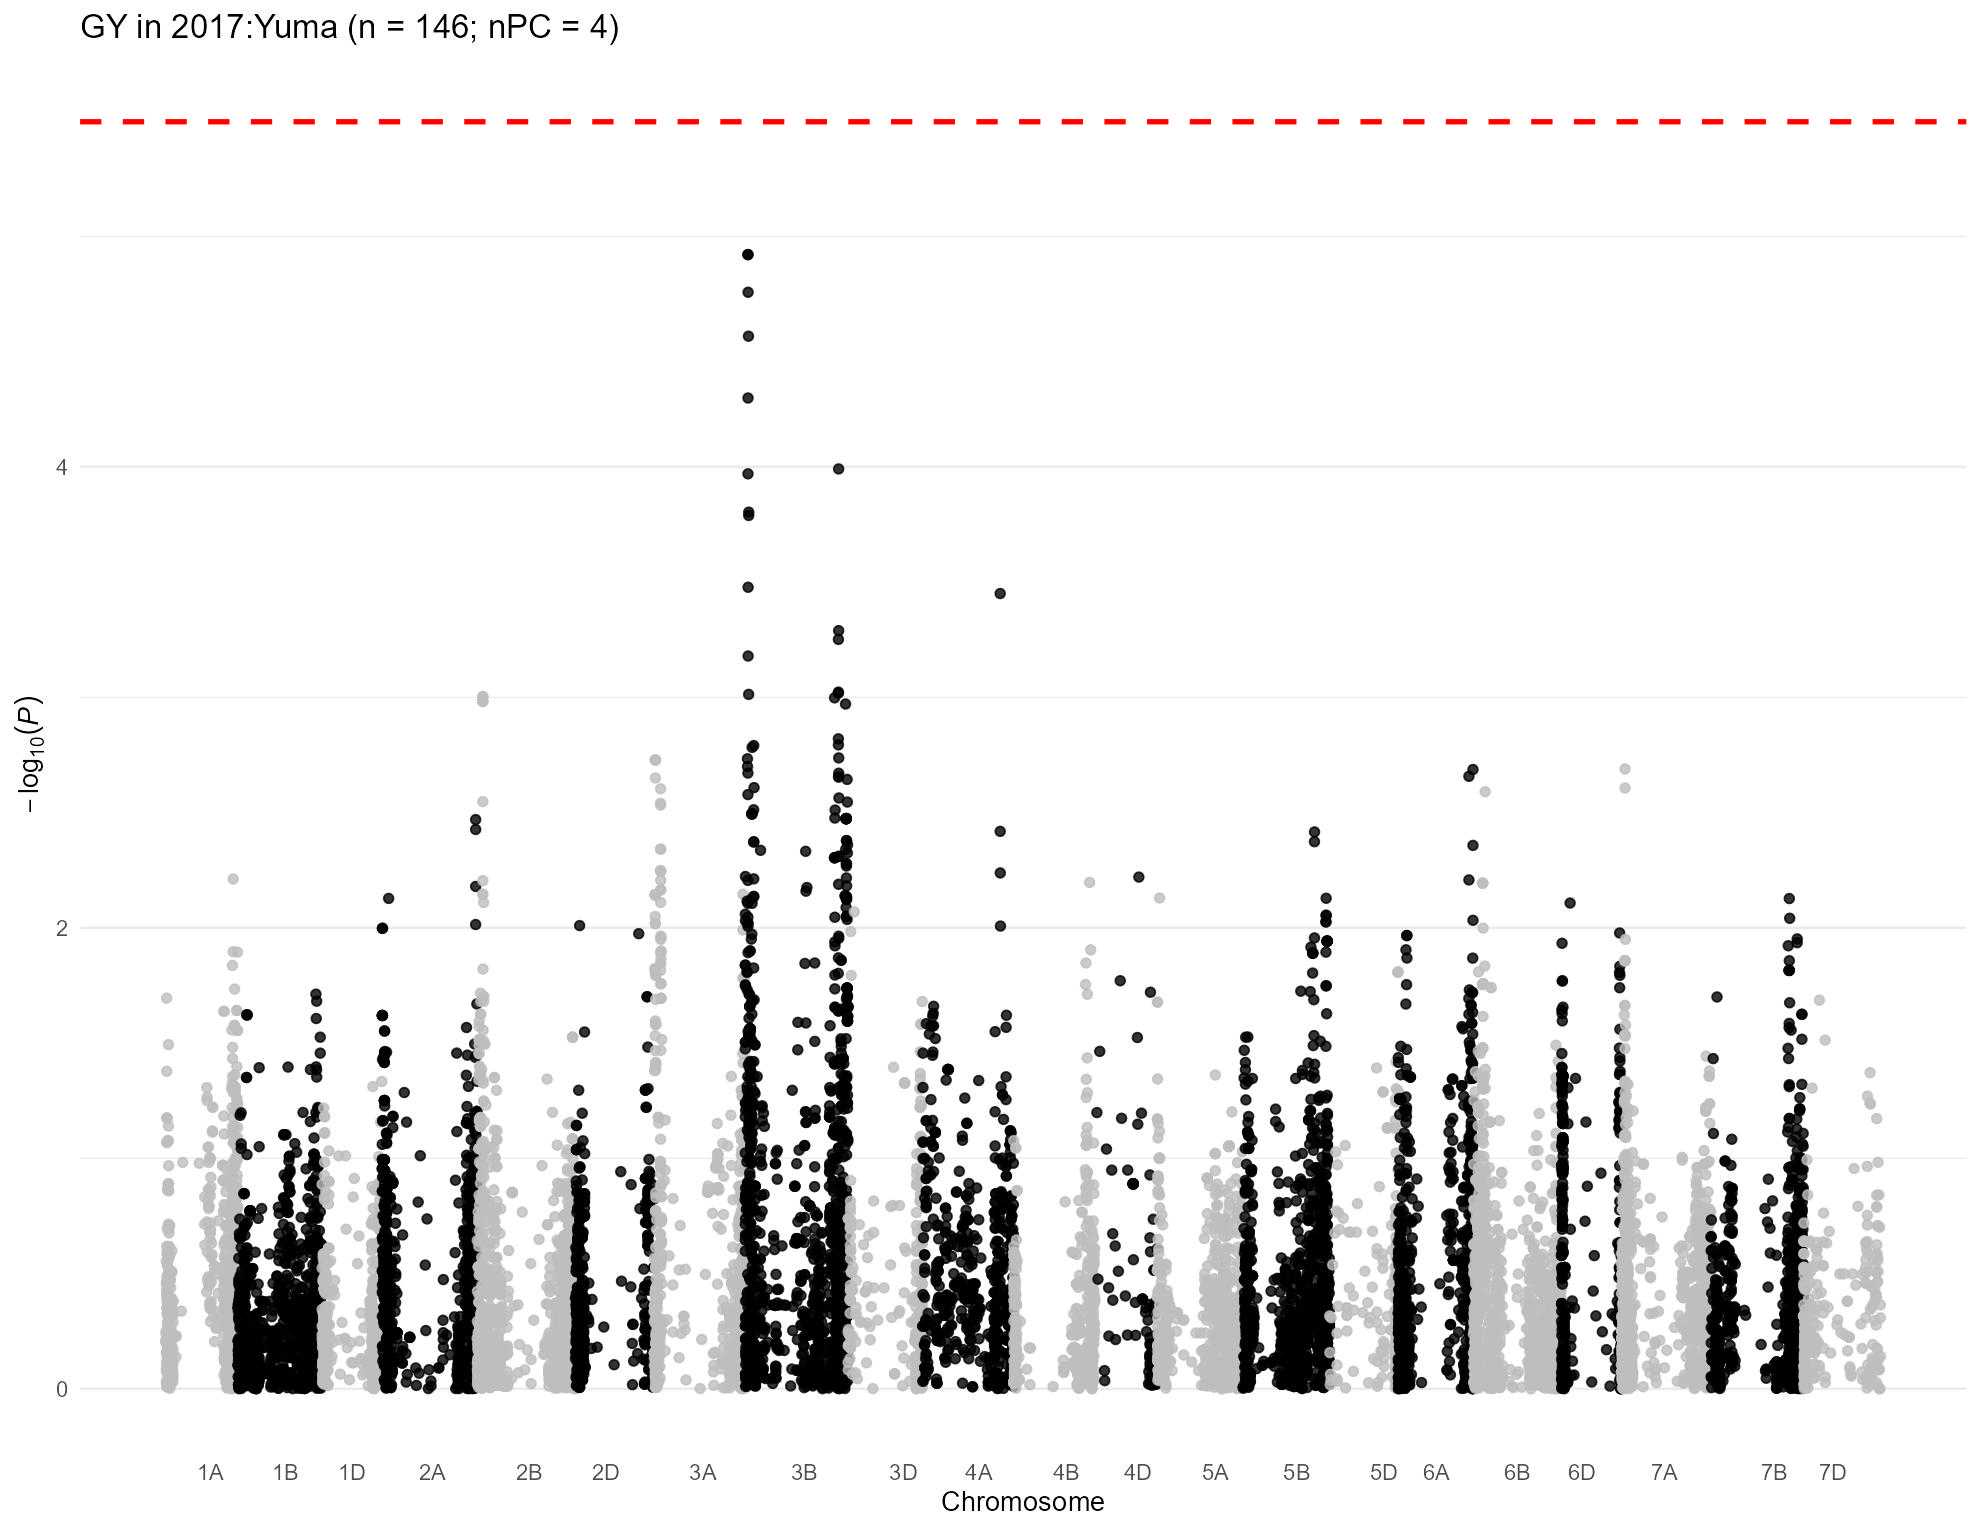

Values plotted in this chart, from the file beside it:
, trait, chr, chr_wheat, variant.id, snp_id, pos, n.obs, freq, MAC, Score, Score.SE, Score.Stat, Score.pval, neg_log_pval, Est, Est.SE, PVE, break_bft
1, 2017:Yuma, 1, 1A, 1, S1A_1195489, 1195489, 86, 0.2151, 37, -0.006208, 0.01086, -0.5717, 0.5675, 0.246, -52.66, 92.1, 0.004036, 0
2, 2017:Yuma, 1, 1A, 2, S1A_1933199, 1933199, 86, 0.1047, 18, 0.004263, 0.008779, 0.4856, 0.6273, 0.2026, 55.32, 113.9, 0.002911, 0
3, 2017:Yuma, 1, 1A, 3, S1A_1933228, 1933228, 86, 0.1047, 18, 0.004263, 0.008779, 0.4856, 0.6273, 0.2026, 55.32, 113.9, 0.002911, 0
4, 2017:Yuma, 1, 1A, 4, S1A_3181865, 3181865, 86, 0.1047, 18, 0.004263, 0.008779, 0.4856, 0.6273, 0.2026, 55.32, 113.9, 0.002911, 0
5, 2017:Yuma, 1, 1A, 5, S1A_4781815, 4781815, 86, 0.2267, 39, 0.01121, 0.01038, 1.08, 0.2802, 0.5525, 104, 96.31, 0.0144, 0
6, 2017:Yuma, 1, 1A, 6, S1A_4929734, 4929734, 86, 0.314, 54, 0.006804, 0.01232, 0.5524, 0.5806, 0.2361, 44.86, 81.2, 0.003768, 0
7, 2017:Yuma, 1, 1A, 7, S1A_4968173, 4968173, 86, 0.3895, 67, 0.002621, 0.01133, 0.2313, 0.817, 0.08775, 20.42, 88.25, 0.0006608, 0
8, 2017:Yuma, 1, 1A, 8, S1A_5190314, 5190314, 86, 0.2151, 37, 0.003691, 0.009588, 0.3849, 0.7003, 0.1547, 40.15, 104.3, 0.001829, 0
9, 2017:Yuma, 1, 1A, 9, S1A_5197982, 5197982, 86, 0.2151, 37, 0.005243, 0.01036, 0.5062, 0.6127, 0.2127, 48.88, 96.56, 0.003163, 0
10, 2017:Yuma, 1, 1A, 10, S1A_5198010, 5198010, 86, 0.2151, 37, 0.005243, 0.01036, 0.5062, 0.6127, 0.2127, 48.88, 96.56, 0.003163, 0
11, 2017:Yuma, 1, 1A, 11, S1A_5243796, 5243796, 86, 0.2267, 39, 0.01025, 0.01093, 0.938, 0.3483, 0.4581, 85.81, 91.49, 0.01086, 0
12, 2017:Yuma, 1, 1A, 12, S1A_5243818, 5243818, 86, 0.2151, 37, 0.005243, 0.01036, 0.5062, 0.6127, 0.2127, 48.88, 96.56, 0.003163, 0
13, 2017:Yuma, 1, 1A, 13, S1A_5915099, 5915099, 86, 0.2674, 46, 0.001035, 0.01153, 0.08972, 0.9285, 0.03221, 7.781, 86.73, 9.93855301690006e-05, 0
14, 2017:Yuma, 1, 1A, 15, S1A_7557763, 7557763, 86, 0.05233, 9, -0.0004038, 0.006162, -0.06553, 0.9478, 0.0233, -10.63, 162.3, 5.30109235253806e-05, 0
15, 2017:Yuma, 1, 1A, 16, S1A_7557771, 7557771, 86, 0.0814, 14, -0.009693, 0.008267, -1.172, 0.241, 0.618, -141.8, 121, 0.01697, 0
16, 2017:Yuma, 1, 1A, 17, S1A_8082355, 8082355, 86, 0.1105, 19, 0.02204, 0.00949, 2.323, 0.02019, 1.695, 244.8, 105.4, 0.06661, 0
17, 2017:Yuma, 1, 1A, 18, S1A_8561584, 8561584, 86, 0.3488, 60, -0.02473, 0.01216, -2.034, 0.0419, 1.378, -167.3, 82.26, 0.0511, 0
18, 2017:Yuma, 1, 1A, 19, S1A_8616489, 8616489, 86, 0.2267, 39, 0.0002728, 0.01158, 0.02355, 0.9812, 0.008237, 2.033, 86.34, 6.84715504093313e-06, 0
19, 2017:Yuma, 1, 1A, 20, S1A_8619460, 8619460, 86, 0.3721, 64, 0.02154, 0.01252, 1.72, 0.08546, 1.068, 137.3, 79.86, 0.03652, 0
20, 2017:Yuma, 1, 1A, 21, S1A_8997884, 8997884, 86, 0.1512, 26, 0.004081, 0.01031, 0.3957, 0.6923, 0.1597, 38.37, 96.96, 0.001933, 0
21, 2017:Yuma, 1, 1A, 22, S1A_9136957, 9136957, 86, 0.1163, 20, -0.002638, 0.009328, -0.2828, 0.7773, 0.1094, -30.32, 107.2, 0.0009876, 0
22, 2017:Yuma, 1, 1A, 23, S1A_9137012, 9137012, 86, 0.1047, 18, -0.007648, 0.008932, -0.8562, 0.3919, 0.4069, -95.86, 112, 0.009051, 0
23, 2017:Yuma, 1, 1A, 25, S1A_9634576, 9634576, 86, 0.2267, 39, -0.01003, 0.01021, -0.9822, 0.326, 0.4868, -96.18, 97.92, 0.01191, 0
24, 2017:Yuma, 1, 1A, 26, S1A_10055204, 10055204, 86, 0.1221, 21, 0.006315, 0.008285, 0.7622, 0.4459, 0.3507, 92.01, 120.7, 0.007173, 0
25, 2017:Yuma, 1, 1A, 27, S1A_10122148, 10122148, 86, 0.1163, 20, -0.007998, 0.009102, -0.8787, 0.3796, 0.4207, -96.53, 109.9, 0.009532, 0
26, 2017:Yuma, 1, 1A, 28, S1A_10122159, 10122159, 86, 0.1163, 20, -0.007998, 0.009102, -0.8787, 0.3796, 0.4207, -96.53, 109.9, 0.009532, 0
27, 2017:Yuma, 1, 1A, 29, S1A_10606176, 10606176, 86, 0.2791, 48, -0.02093, 0.01142, -1.832, 0.06689, 1.175, -160.4, 87.54, 0.04145, 0
28, 2017:Yuma, 1, 1A, 30, S1A_10606184, 10606184, 86, 0.2791, 48, -0.02093, 0.01142, -1.832, 0.06689, 1.175, -160.4, 87.54, 0.04145, 0
29, 2017:Yuma, 1, 1A, 31, S1A_10606210, 10606210, 86, 0.2791, 48, -0.02093, 0.01142, -1.832, 0.06689, 1.175, -160.4, 87.54, 0.04145, 0
30, 2017:Yuma, 1, 1A, 32, S1A_10935582, 10935582, 86, 0.1686, 29, -0.0174, 0.01011, -1.721, 0.08526, 1.069, -170.2, 98.93, 0.03656, 0
31, 2017:Yuma, 1, 1A, 33, S1A_10970374, 10970374, 86, 0.1628, 28, -0.005637, 0.01105, -0.5101, 0.61, 0.2147, -46.17, 90.5, 0.003213, 0
32, 2017:Yuma, 1, 1A, 34, S1A_11341749, 11341749, 86, 0.3023, 52, -0.01107, 0.01229, -0.9002, 0.368, 0.4341, -73.21, 81.33, 0.01, 0
33, 2017:Yuma, 1, 1A, 35, S1A_11341756, 11341756, 86, 0.1221, 21, -0.007654, 0.009216, -0.8305, 0.4063, 0.3912, -90.12, 108.5, 0.008515, 0
34, 2017:Yuma, 1, 1A, 36, S1A_11343021, 11343021, 86, 0.186, 32, -0.002052, 0.01054, -0.1947, 0.8456, 0.07283, -18.48, 94.88, 0.0004682, 0
35, 2017:Yuma, 1, 1A, 37, S1A_11504715, 11504715, 86, 0.186, 32, -0.002052, 0.01054, -0.1947, 0.8456, 0.07283, -18.48, 94.88, 0.0004682, 0
36, 2017:Yuma, 1, 1A, 38, S1A_11579702, 11579702, 86, 0.1395, 24, -0.01064, 0.009513, -1.119, 0.2633, 0.5795, -117.6, 105.1, 0.01545, 0
37, 2017:Yuma, 1, 1A, 39, S1A_11579708, 11579708, 86, 0.1221, 21, -0.007856, 0.009111, -0.8623, 0.3885, 0.4106, -94.64, 109.8, 0.009179, 0
38, 2017:Yuma, 1, 1A, 40, S1A_11579715, 11579715, 86, 0.1221, 21, -0.007856, 0.009111, -0.8623, 0.3885, 0.4106, -94.64, 109.8, 0.009179, 0
39, 2017:Yuma, 1, 1A, 41, S1A_11585247, 11585247, 86, 0.186, 32, -0.002052, 0.01054, -0.1947, 0.8456, 0.07283, -18.48, 94.88, 0.0004682, 0
40, 2017:Yuma, 1, 1A, 42, S1A_11592514, 11592514, 86, 0.1802, 31, -0.003414, 0.01046, -0.3263, 0.7442, 0.1283, -31.19, 95.58, 0.001314, 0
41, 2017:Yuma, 1, 1A, 43, S1A_11774650, 11774650, 86, 0.1279, 22, -0.01176, 0.009215, -1.277, 0.2018, 0.6951, -138.5, 108.5, 0.02012, 0
42, 2017:Yuma, 1, 1A, 44, S1A_11774661, 11774661, 86, 0.2965, 51, -0.01375, 0.0121, -1.136, 0.2558, 0.5921, -93.91, 82.64, 0.01594, 0
43, 2017:Yuma, 1, 1A, 45, S1A_11774667, 11774667, 86, 0.1512, 26, -0.008772, 0.009238, -0.9496, 0.3423, 0.4655, -102.8, 108.2, 0.01113, 0
44, 2017:Yuma, 1, 1A, 46, S1A_11790356, 11790356, 86, 0.1512, 26, -0.008772, 0.009238, -0.9496, 0.3423, 0.4655, -102.8, 108.2, 0.01113, 0
45, 2017:Yuma, 1, 1A, 47, S1A_11790370, 11790370, 86, 0.3023, 52, -0.01005, 0.01228, -0.8184, 0.4131, 0.3839, -66.64, 81.43, 0.008269, 0
46, 2017:Yuma, 1, 1A, 48, S1A_11790390, 11790390, 86, 0.1279, 22, -0.008904, 0.009638, -0.9239, 0.3555, 0.4491, -95.86, 103.8, 0.01054, 0
47, 2017:Yuma, 1, 1A, 49, S1A_11790449, 11790449, 86, 0.3081, 53, -0.006381, 0.01232, -0.5181, 0.6044, 0.2187, -42.07, 81.2, 0.003314, 0
48, 2017:Yuma, 1, 1A, 50, S1A_11992309, 11992309, 86, 0.186, 32, -0.002052, 0.01054, -0.1947, 0.8456, 0.07283, -18.48, 94.88, 0.0004682, 0
49, 2017:Yuma, 1, 1A, 51, S1A_11994475, 11994475, 86, 0.157, 27, -0.002966, 0.009933, -0.2986, 0.7653, 0.1162, -30.06, 100.7, 0.0011, 0
50, 2017:Yuma, 1, 1A, 52, S1A_11994504, 11994504, 86, 0.1337, 23, -0.006745, 0.009459, -0.7131, 0.4758, 0.3226, -75.39, 105.7, 0.006278, 0
51, 2017:Yuma, 1, 1A, 53, S1A_11994526, 11994526, 86, 0.3023, 52, -0.007836, 0.01209, -0.6481, 0.517, 0.2865, -53.6, 82.71, 0.005185, 0
52, 2017:Yuma, 1, 1A, 54, S1A_12099957, 12099957, 86, 0.4593, 79, -0.007314, 0.01223, -0.5979, 0.5499, 0.2597, -48.87, 81.74, 0.004413, 0
53, 2017:Yuma, 1, 1A, 55, S1A_12127733, 12127733, 86, 0.1744, 30, -0.002961, 0.01033, -0.2866, 0.7744, 0.111, -27.74, 96.79, 0.001014, 0
54, 2017:Yuma, 1, 1A, 56, S1A_12228682, 12228682, 86, 0.2674, 46, 0.000778, 0.01113, 0.06992, 0.9443, 0.02491, 6.284, 89.87, 6.03552407123522e-05, 0
55, 2017:Yuma, 1, 1A, 57, S1A_12463822, 12463822, 86, 0.1163, 20, -0.007998, 0.009102, -0.8787, 0.3796, 0.4207, -96.53, 109.9, 0.009532, 0
56, 2017:Yuma, 1, 1A, 58, S1A_12595515, 12595515, 86, 0.1744, 30, -0.002961, 0.01033, -0.2866, 0.7744, 0.111, -27.74, 96.79, 0.001014, 0
57, 2017:Yuma, 1, 1A, 59, S1A_12595543, 12595543, 86, 0.4477, 77, -0.0003846, 0.01193, -0.03224, 0.9743, 0.01132, -2.703, 83.83, 1.28356540648822e-05, 0
58, 2017:Yuma, 1, 1A, 60, S1A_12596201, 12596201, 86, 0.1221, 21, -0.005257, 0.009237, -0.5691, 0.5693, 0.2447, -61.61, 108.3, 0.003999, 0
59, 2017:Yuma, 1, 1A, 61, S1A_12596204, 12596204, 86, 0.186, 32, -0.002052, 0.01054, -0.1947, 0.8456, 0.07283, -18.48, 94.88, 0.0004682, 0
60, 2017:Yuma, 1, 1A, 62, S1A_12596219, 12596219, 86, 0.186, 32, -0.002052, 0.01054, -0.1947, 0.8456, 0.07283, -18.48, 94.88, 0.0004682, 0
... 15,658 more rows
